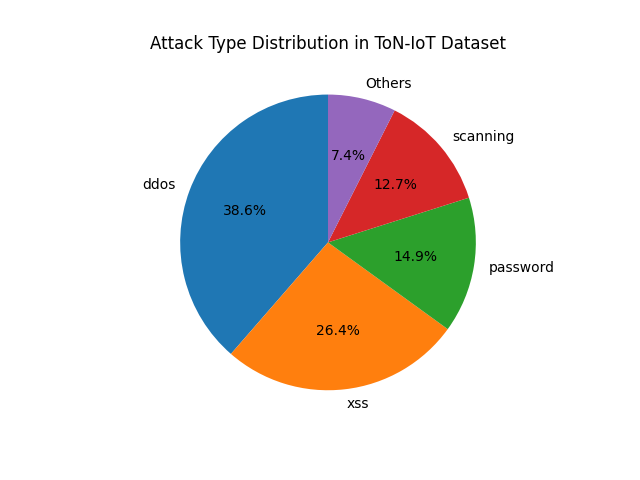

The data file committed next to this chart (first rows):
Attack Type, Count
ddos, 4141256
xss, 2834435
password, 1594777
scanning, 1358977
injection, 381777
dos, 203456
Backdoor, 203384
mitm, 6013
ransomware, 3971
Attack, 1
